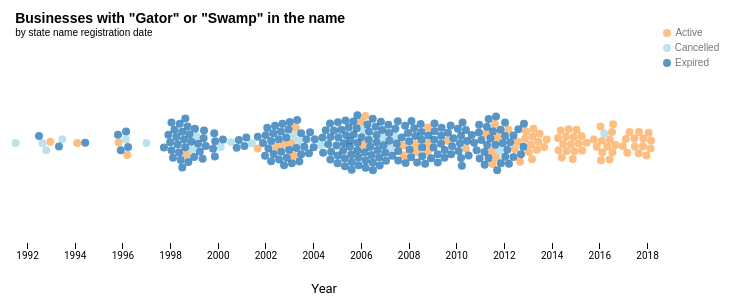
D3 v4 page, settled after 360 driven frames (6 s of simulated time); the page loaded 1 data file(s).



var svg = d3.select("svg"),
    margin = {top: 40, right: 90, bottom: 60, left: 40},
    width = svg.attr("width") - margin.left - margin.right,
    height = svg.attr("height") - margin.top - margin.bottom;

var formatValue = d3.timeFormat("%b %d, %Y");

var mindate = new Date(1992, 00, 01),
    maxdate = new Date(2018, 00, 01),
    parsedate = d3.timeParse("%m/%d/%y");

var xScale = d3.scaleTime()
    .domain([mindate, maxdate])
    .range([0, width]);

var colorScale = d3.scaleThreshold()
    .domain(["A", "C", "E"])
    .range(d3.schemeRdYlBu[4]);

var legendScale = d3.scaleThreshold()
    .domain(["Active", "Cancelled", "Expired"])
    .range(d3.schemeRdYlBu[4]);

var g = svg.append("g")
    .attr("transform", "translate(" + margin.left + "," + margin.top + ")");

var colorValue = function(d) { return colorScale(d.data.status); };

var legendValue = function(d) { return legendScale(d.data); };

d3.csv("gator-test.csv", type, function(error, data) {
  if (error) throw error;

  var simulation = d3.forceSimulation(data)
      .force("x", d3.forceX(function(d) { return xScale(d.value); }).strength(1))
      .force("y", d3.forceY(height / 2))
      .force("collide", d3.forceCollide(4))
      .stop();

  var keys = ["Active", "Cancelled", "Expired"];

  for (var i = 0; i < 100; ++i) simulation.tick();

  g.append("g")
      .attr("class", "x axis")
      .attr("transform", "translate(0," + height + ")")
      .call(d3.axisBottom(xScale).ticks(d3.timeYear.every(2)))
    .append("text")
      .attr("class", "title")
      .attr("dx", width/2)
      .attr("dy", 50)
      .style("text-anchor", "end")
      .style("fill", "#000")
      .style("font-size", "13px")
      .style("font-weight", 400)
      .text("Year");

  var cell = g.append("g")
      .attr("class", "cells")
    .selectAll("g").data(d3.voronoi()
        .extent([[-margin.left, -margin.top], [width + margin.right, height + margin.top]])
        .x(function(d) { return d.x; })
        .y(function(d) { return d.y; })
      .polygons(data)).enter().append("g");

  cell.append("circle")
      .attr("r", 4)
      .attr("fill", colorValue)
      .attr("fill-opacity", 0.8)
      .attr("cx", function(d) { return d.data.x; })
      .attr("cy", function(d) { return d.data.y; });

  cell.append("path")
      .attr("d", function(d) { return "M" + d.join("L") + "Z"; });

  cell.append("title")
      .text(function(d) { return d.data.id + "\n" + formatValue(d.data.value); });

  svg.append("text")
        .attr("class", "title")
        .attr("x", (width / 22))             
        .attr("y", (margin.top / 2))
        .attr("text-anchor", "left")  
        .style("fill", "#000")
        .text("Businesses with \"Gator\" or \"Swamp\" in the name ");

  svg.append("text")
        .attr("class", "subtitle")
        .attr("x", (width/ 22))             
        .attr("y", (margin.top - 7))
        .attr("text-anchor", "left")  
        .style("fill", "#000")
        .text("by state name registration date");

  var legendActive = svg.append("g")
    .attr("class", "legend")
    .attr("transform", "translate(" + (width + margin.right - 30) + "," + (margin.top - 10) + ")")
  .selectAll("g")
    .data(["Active"])
  .enter().append("g");

legendActive.append("circle")
    .attr("y", (margin.top - 20))
    .attr("fill", "#FCC08C")
    .attr("r", 4);

legendActive.append("text")
    .attr("dy", (margin.top - 37))
    .attr("dx", 22)
    .text(d3.format("3s"))
    .text("Active");

var legendCancelled = svg.append("g")
    .attr("class", "legend")
    .attr("transform", "translate(" + (width + margin.right - 30) + "," + (margin.top + 5) + ")")
  .selectAll("g")
    .data(["Cancelled"])
  .enter().append("g");

legendCancelled.append("circle")
    .attr("y", (margin.top - 20))
    .attr("fill", "#BFE2EE")
    .attr("r", 4);

legendCancelled.append("text")
    .attr("dy", (margin.top - 37))
    .attr("dx", 30)
    .text(d3.format("3s"))
    .text("Cancelled");

var legendExpired = svg.append("g")
    .attr("class", "legend")
    .attr("transform", "translate(" + (width + margin.right - 30) + "," + (margin.top + 20) + ")")
  .selectAll("g")
    .data(["Expired"])
  .enter().append("g");

legendExpired.append("circle")
    .attr("y", (margin.top - 20))
    .attr("fill", "#5A96C3")
    .attr("r", 4);

legendExpired.append("text")
    .attr("dy", (margin.top - 37))
    .attr("dx", 25)
    .text(d3.format("1s"))
    .text("Expired");


});


function type(d) {
  if (!d.value) return;
  d.value = parsedate(d.value);
  return d;
}



### data: gator-test.csv, 9484 bytes — head not shown